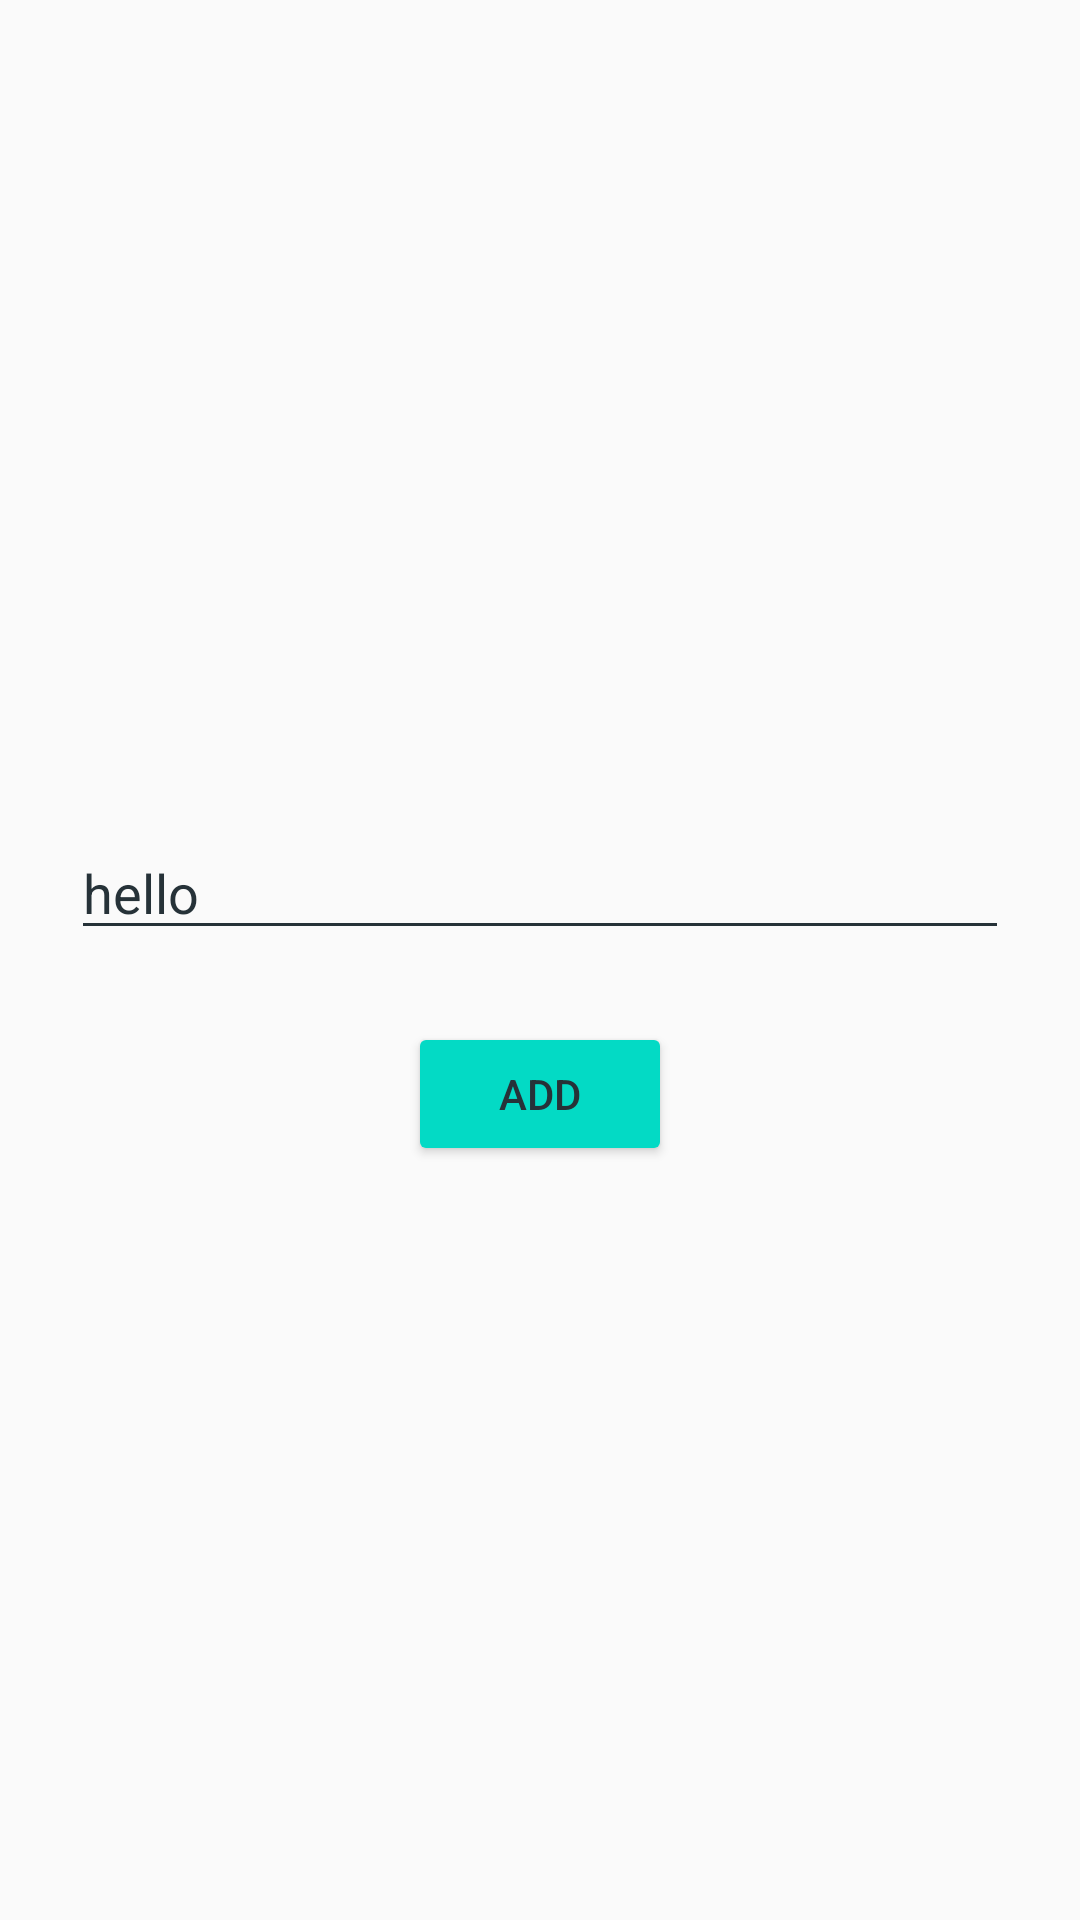

Android layout source for this screen:
<!-- AndroidManifest.xml: application theme AppTheme -->
<!-- res/layout/activity_chip_config.xml -->
<?xml version="1.0" encoding="utf-8"?>
<LinearLayout xmlns:android="http://schemas.android.com/apk/res/android"
    xmlns:tools="http://schemas.android.com/tools"
    android:id="@+id/activity_chip_config"
    android:layout_width="match_parent"
    android:layout_height="match_parent"
    android:paddingBottom="@dimen/activity_vertical_margin"
    android:paddingLeft="@dimen/activity_horizontal_margin"
    android:paddingRight="@dimen/activity_horizontal_margin"
    android:paddingTop="@dimen/activity_vertical_margin"
    android:orientation="vertical"
    android:gravity="center"
    tools:context="com.example.homeview.ChipConfig">

    <EditText
        android:id="@+id/reminder_name"
        android:layout_width="match_parent"
        android:layout_margin="24dp"
        android:layout_height="wrap_content"
        android:hint="reminder"
        android:text="hello"
        android:maxLength="15"/>

    <Button
        android:id="@+id/add_button"
        android:layout_width="wrap_content"
        android:layout_height="wrap_content"
        android:text="add" />

</LinearLayout>
<!-- resources referenced by this layout -->
<resources>
  <style name="AppTheme" parent="Theme.AppCompat.Light.NoActionBar">
          
          <item name="colorPrimary">@color/colorPrimary</item>
          <item name="colorPrimaryDark">@color/colorPrimaryDark</item>
          <item name="colorAccent">@color/colorAccent</item>
          <item name="android:colorButtonNormal">@color/colorAccent</item>
          <item name="android:textColorPrimary">@color/blue_grey_900</item>
          <item name="android:textColor">@color/blue_grey_900</item>
          <item name="android:textColorSecondary">@color/blue_grey_900</item>
      </style>
  <color name="blue_grey_900">#263238</color>
  <!-- not gathered from this repository: default colours our renderer supplied (Android Studio template values) -->
  <color name="colorPrimary">#FF6200EE</color>
  <color name="colorPrimaryDark">#FF3700B3</color>
  <color name="colorAccent">#FF03DAC5</color>
</resources>
